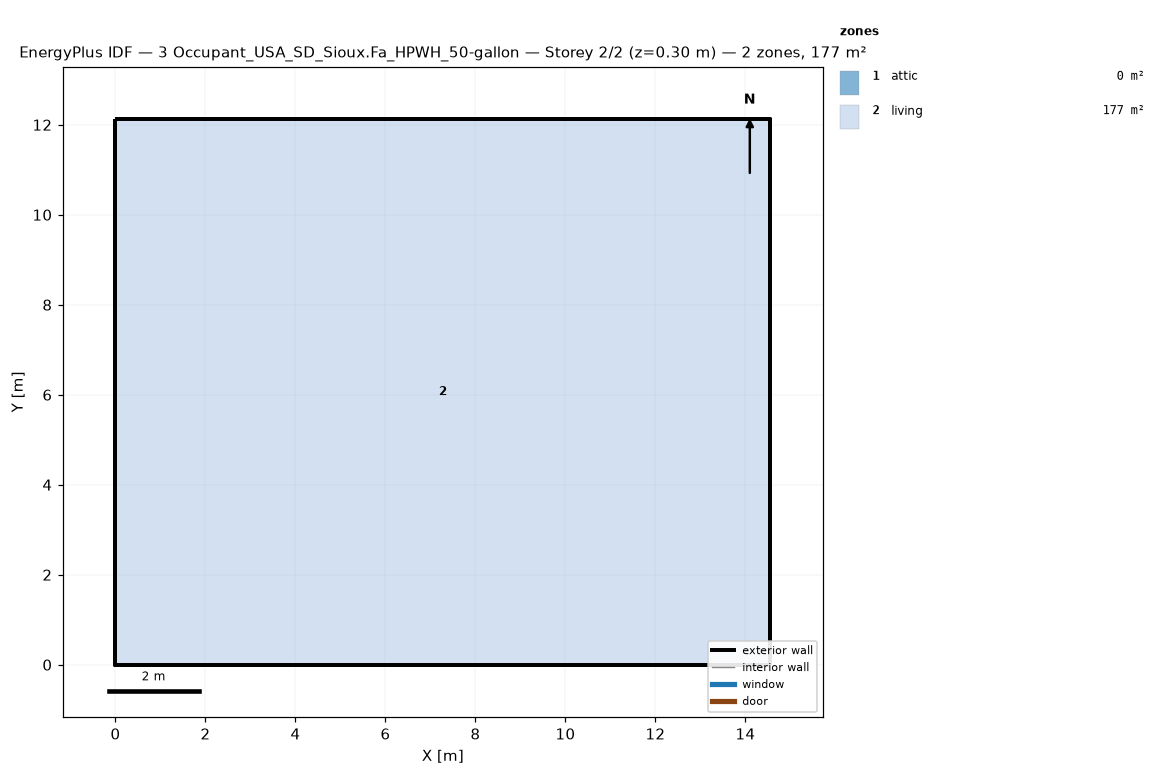
=== STOREY PLAN SPEC (per zone: floor XY polygon, exterior-wall plan segments, windows/doors) ===
zone 1: attic  (0.0 m²)
  exterior wall: (14.55, 0.00) – (14.55, 12.13) – (14.55, 6.06)  [18.2 m]
  exterior wall: (0.00, 12.13) – (0.00, 0.00) – (0.00, 6.06)  [18.2 m]
zone 2: living  (176.5 m²)
  floor: (0.00, 0.00) (0.00, 12.13) (14.55, 12.13) (14.55, 0.00)
  exterior wall: (0.00, 0.00) – (14.55, 0.00)  [14.6 m]
  exterior wall: (14.55, 0.00) – (14.55, 12.13)  [12.1 m]
  exterior wall: (14.55, 12.13) – (0.00, 12.13)  [14.6 m]
  exterior wall: (0.00, 12.13) – (0.00, 0.00)  [12.1 m]

=== DERIVED (storey summary) ===
Building: 3 Occupant_USA_SD_Sioux.Fa_HPWH_50-gallon
Storey: 2 of 2  (floor level z = 0.30 m)
Storey gross floor area: 176.5 m²
Zones on this storey: 2
  - attic: floor 0.0 m²; exterior wall 36.4 m (24.5 m²); WWR 0.0%
  - living: floor 176.5 m²; exterior wall 53.4 m (146.4 m²); WWR 0.0%
Zone adjacency: (none detected)